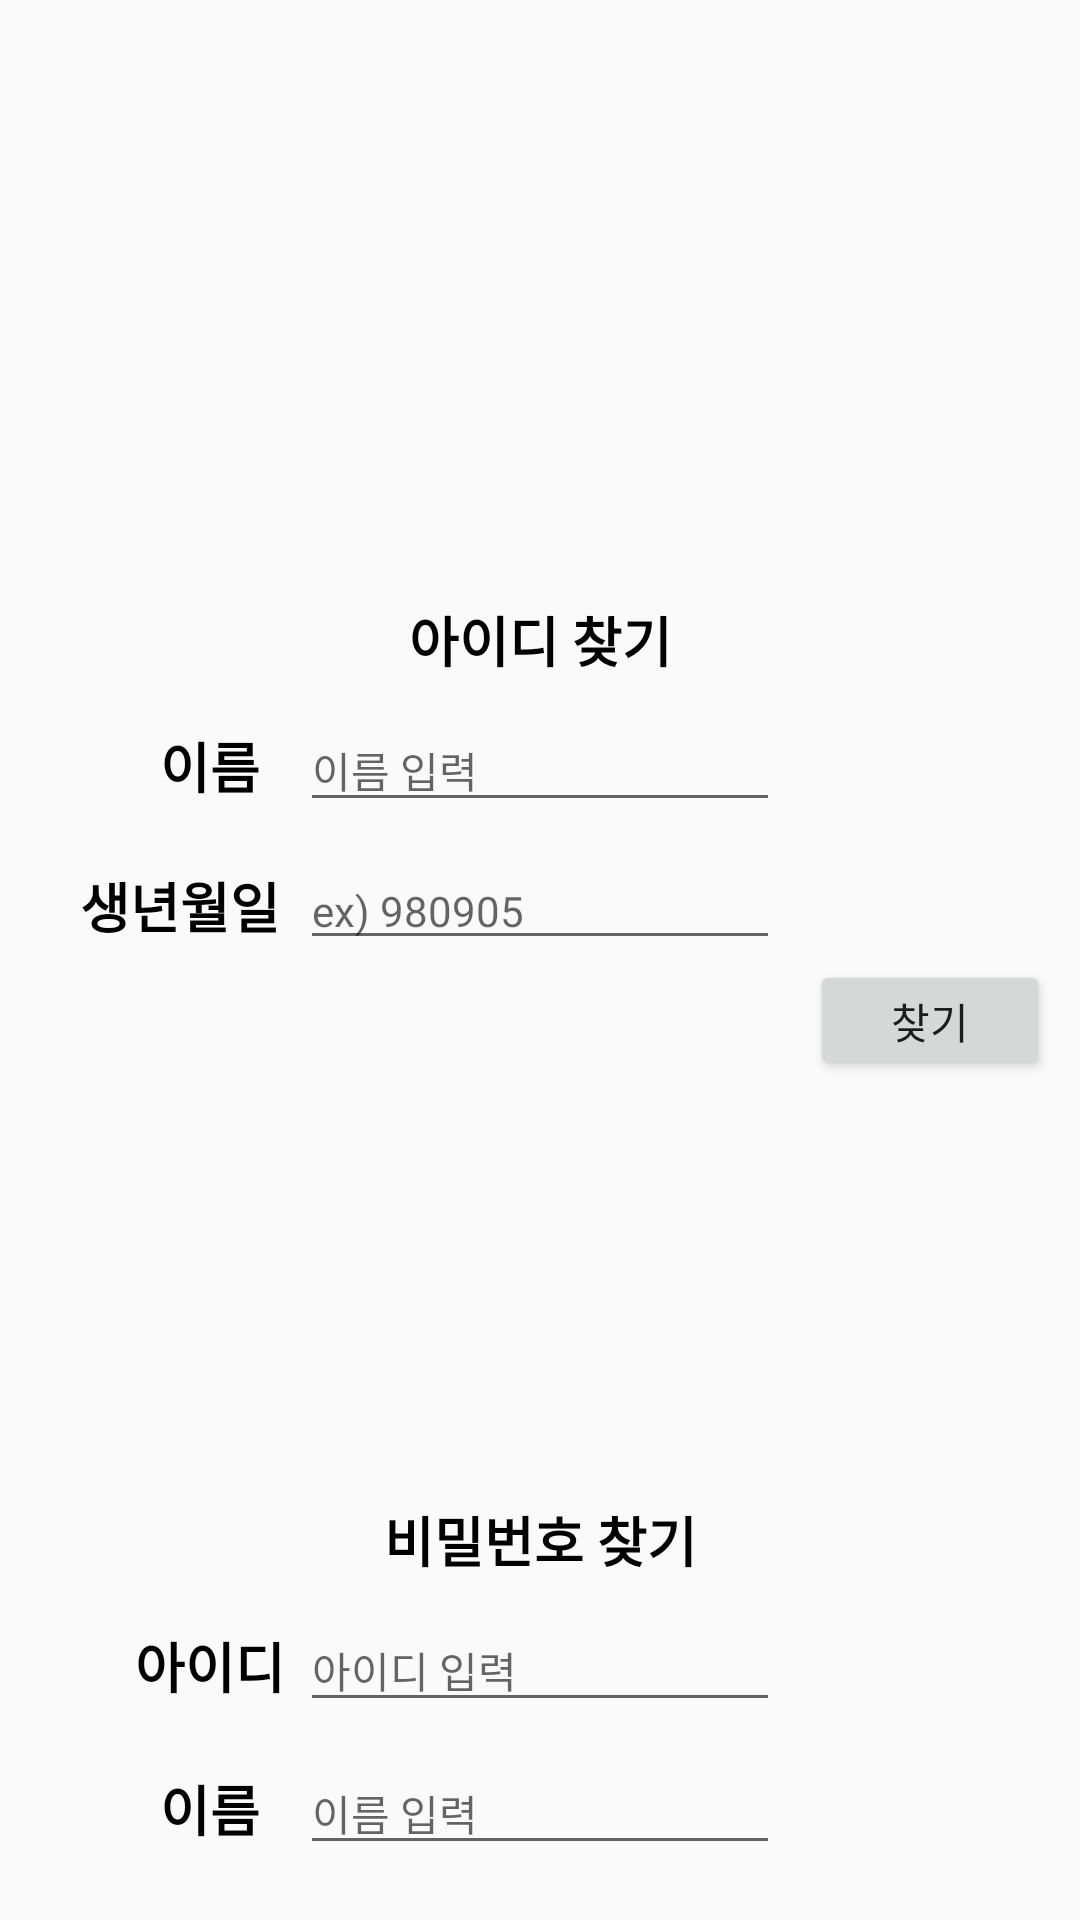

Layout XML and referenced resources for this Android screen:
<!-- AndroidManifest.xml: application theme Theme.HolySeat -->
<!-- res/layout/activity_id_pw_find.xml -->
<?xml version="1.0" encoding="utf-8"?>
<androidx.constraintlayout.widget.ConstraintLayout xmlns:android="http://schemas.android.com/apk/res/android"
    xmlns:app="http://schemas.android.com/apk/res-auto"
    xmlns:tools="http://schemas.android.com/tools"
    android:layout_width="match_parent"
    android:layout_height="match_parent"
    tools:context=".scene.idpwfind.IdPwFindActivity">

    <androidx.constraintlayout.widget.ConstraintLayout
        android:layout_width="match_parent"
        android:layout_height="match_parent"
        android:layout_marginTop="50dp"
        >

        <ImageView
            android:id="@+id/idSearch_img"
            android:layout_width="150dp"
            android:layout_height="150dp"
            android:background="@drawable/holyseatlogo"
            app:layout_constraintEnd_toEndOf="parent"
            app:layout_constraintStart_toStartOf="parent"
            app:layout_constraintTop_toTopOf="parent"></ImageView>

        <TextView
            android:id="@+id/txtIdSearch"
            android:layout_width="wrap_content"
            android:layout_height="wrap_content"
            android:gravity="center"
            android:text="아이디 찾기"
            android:textColor="@color/black"
            android:textSize="18sp"
            android:textStyle="bold"
            app:layout_constraintEnd_toEndOf="@id/idSearch_img"
            app:layout_constraintStart_toStartOf="@+id/idSearch_img"
            app:layout_constraintTop_toBottomOf="@id/idSearch_img" />

        <TextView
            android:id="@+id/txtview_idsearch_name"
            android:layout_width="50dp"
            android:layout_height="30dp"
            android:layout_marginEnd="10dp"
            android:gravity="center"
            android:text="이름"
            android:textColor="@color/black"
            android:textSize="18sp"
            android:textStyle="bold"
            app:layout_constraintBottom_toBottomOf="@id/idSearch_name"
            app:layout_constraintEnd_toStartOf="@id/idSearch_name"
            app:layout_constraintStart_toStartOf="parent"
            app:layout_constraintTop_toTopOf="@+id/idSearch_name" />

        <EditText
            android:id="@+id/idSearch_name"
            android:layout_width="match_parent"
            android:layout_height="wrap_content"
            android:layout_marginStart="100dp"
            android:layout_marginTop="10dp"
            android:layout_marginEnd="100dp"
            android:hint="이름 입력"
            android:textColor="@color/black"
            android:textSize="14sp"
            app:layout_constraintEnd_toEndOf="@id/idSearch_img"
            app:layout_constraintStart_toStartOf="@id/idSearch_img"
            app:layout_constraintTop_toBottomOf="@+id/txtIdSearch" />

        <TextView
            android:layout_width="70dp"
            android:layout_height="30dp"
            android:layout_marginStart="25dp"
            android:layout_marginEnd="10dp"
            android:gravity="center"
            android:text="생년월일"
            android:textColor="@color/black"
            android:textSize="18sp"
            android:textStyle="bold"
            app:layout_constraintBottom_toBottomOf="@id/idSearch_birth"
            app:layout_constraintEnd_toStartOf="idSearch_birth"
            app:layout_constraintStart_toStartOf="parent"
            app:layout_constraintTop_toTopOf="@id/idSearch_birth" />

        <EditText
            android:id="@+id/idSearch_birth"
            android:layout_width="match_parent"
            android:layout_height="wrap_content"
            android:layout_marginStart="100dp"
            android:layout_marginTop="10dp"
            android:layout_marginEnd="100dp"
            android:hint="ex) 980905"
            android:textColor="@color/black"
            android:textSize="14sp"
            app:layout_constraintEnd_toEndOf="parent"
            app:layout_constraintStart_toStartOf="parent"
            app:layout_constraintTop_toBottomOf="@+id/idSearch_name" />


        <Button
            android:layout_width="80dp"
            android:layout_height="40dp"
            android:text="찾기"
            app:layout_constraintEnd_toEndOf="parent"
            app:layout_constraintStart_toEndOf="@+id/idSearch_birth"
            app:layout_constraintTop_toBottomOf="@+id/idSearch_birth"

            />
    </androidx.constraintlayout.widget.ConstraintLayout>

    <androidx.constraintlayout.widget.ConstraintLayout
        android:layout_width="match_parent"
        android:layout_height="match_parent"
        android:layout_marginTop="350dp">

        <ImageView
            android:id="@+id/pwSearch_img"
            android:layout_width="150dp"
            android:layout_height="150dp"
            android:background="@drawable/holyseatlogo"
            app:layout_constraintEnd_toEndOf="parent"
            app:layout_constraintStart_toStartOf="parent"
            app:layout_constraintTop_toTopOf="parent"></ImageView>

        <TextView
            android:id="@+id/txtPwSearch"
            android:text="비밀번호 찾기"
            android:textSize="18sp"
            android:textStyle="bold"
            android:textColor="@color/black"
            android:layout_width="wrap_content"
            android:layout_height="wrap_content"
            app:layout_constraintStart_toStartOf="@+id/pwSearch_img"
            app:layout_constraintEnd_toEndOf="@id/pwSearch_img"
            app:layout_constraintTop_toBottomOf="@id/pwSearch_img"
            android:gravity="center"
            />

        <TextView
            android:id="@+id/txtview_pwsearch_ID"
            android:layout_width="50dp"
            android:layout_height="30dp"
            android:layout_marginEnd="10dp"
            android:gravity="center"
            android:text="아이디"
            android:textColor="@color/black"
            android:textSize="18sp"
            android:textStyle="bold"
            app:layout_constraintBottom_toBottomOf="@id/pwSearch_ID"
            app:layout_constraintEnd_toStartOf="@id/pwSearch_ID"
            app:layout_constraintStart_toStartOf="parent"
            app:layout_constraintTop_toTopOf="@+id/pwSearch_ID" />

        <EditText
            android:id="@+id/pwSearch_ID"
            android:layout_width="match_parent"
            android:layout_height="wrap_content"
            android:layout_marginStart="100dp"
            android:layout_marginTop="10dp"
            android:layout_marginEnd="100dp"
            android:hint="아이디 입력"
            android:textColor="@color/black"
            android:textSize="14sp"
            app:layout_constraintEnd_toEndOf="@id/pwSearch_img"
            app:layout_constraintStart_toStartOf="@id/pwSearch_img"
            app:layout_constraintTop_toBottomOf="@+id/txtPwSearch" />




        <TextView
            android:id="@+id/txtview_pwsearch_name"
            android:layout_width="50dp"
            android:layout_height="30dp"
            android:layout_marginEnd="10dp"
            android:gravity="center"
            android:text="이름"
            android:textColor="@color/black"
            android:textSize="18sp"
            android:textStyle="bold"
            app:layout_constraintBottom_toBottomOf="@id/pwSearch_name"
            app:layout_constraintEnd_toStartOf="@id/pwSearch_name"
            app:layout_constraintStart_toStartOf="parent"
            app:layout_constraintTop_toTopOf="@+id/pwSearch_name" />

        <EditText
            android:id="@+id/pwSearch_name"
            android:layout_width="match_parent"
            android:layout_height="wrap_content"
            android:layout_marginStart="100dp"
            android:layout_marginTop="10dp"
            android:layout_marginEnd="100dp"
            android:hint="이름 입력"
            android:textColor="@color/black"
            android:textSize="14sp"
            app:layout_constraintEnd_toEndOf="@id/pwSearch_img"
            app:layout_constraintStart_toStartOf="@id/pwSearch_img"
            app:layout_constraintTop_toBottomOf="@+id/pwSearch_ID" />

        <TextView
            android:layout_width="70dp"
            android:layout_height="30dp"
            android:layout_marginStart="25dp"
            android:layout_marginEnd="10dp"
            android:gravity="center"
            android:text="생년월일"
            android:textColor="@color/black"
            android:textSize="18sp"
            android:textStyle="bold"
            app:layout_constraintBottom_toBottomOf="@id/pwSearch_birth"
            app:layout_constraintEnd_toStartOf="idSearch_birth"
            app:layout_constraintStart_toStartOf="parent"
            app:layout_constraintTop_toTopOf="@id/pwSearch_birth" />

        <EditText
            android:id="@+id/pwSearch_birth"
            android:layout_width="match_parent"
            android:layout_height="wrap_content"
            android:layout_marginStart="100dp"
            android:layout_marginTop="10dp"
            android:layout_marginEnd="100dp"
            android:hint="ex) 980905"
            android:textColor="@color/black"
            android:textSize="14sp"
            app:layout_constraintEnd_toEndOf="parent"
            app:layout_constraintStart_toStartOf="parent"
            app:layout_constraintTop_toBottomOf="@+id/pwSearch_name" />


        <Button
            android:text="찾기"
            android:layout_width="80dp"
            android:layout_height="40dp"
            app:layout_constraintStart_toEndOf="@+id/pwSearch_birth"
            app:layout_constraintTop_toBottomOf="@+id/pwSearch_birth"
            app:layout_constraintEnd_toEndOf="parent"

            />
    </androidx.constraintlayout.widget.ConstraintLayout>

</androidx.constraintlayout.widget.ConstraintLayout>
<!-- resources referenced by this layout -->
<resources>
  <color name="black">#FF000000</color>
  <style name="Theme.HolySeat" parent="Theme.AppCompat.DayNight.NoActionBar">
          
          <item name="colorPrimary">@color/purple_500</item>
          <item name="colorPrimaryVariant">@color/purple_700</item>
          <item name="colorOnPrimary">@color/white</item>
          
          <item name="colorSecondary">@color/teal_200</item>
          <item name="colorSecondaryVariant">@color/teal_700</item>
          <item name="colorOnSecondary">@color/black</item>
          
          <item name="android:statusBarColor" tools:targetApi="l">?attr/colorPrimaryVariant</item>
          
      </style>
  <color name="purple_500">#FF6200EE</color>
  <color name="purple_700">#FF3700B3</color>
  <color name="white">#FFFFFFFF</color>
  <color name="teal_200">#FF03DAC5</color>
  <color name="teal_700">#FF018786</color>
</resources>
